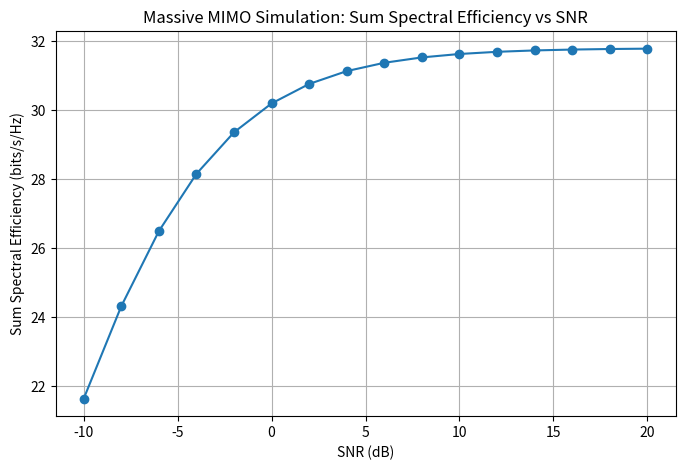

Recreate this plot in Python.
"""
massive_mimo_simulation.py

A basic Python simulation of a Massive MIMO system.
This script calculates the spectral efficiency for a
multi-user MIMO system using Maximum Ratio Transmission (MRT).

[redacted]
Date: 2025
"""

import numpy as np
import matplotlib.pyplot as plt

# ---------------------------
# Simulation Parameters
# ---------------------------
num_users = 10          # Number of users in the system
num_antennas = 64       # Number of base station antennas (Massive MIMO)
snr_db = np.arange(-10, 21, 2)  # SNR range in dB
snr_linear = 10 ** (snr_db / 10)  # Convert dB to linear scale

# ---------------------------
# Function: Generate channel matrix
# ---------------------------
def generate_channel(num_users, num_antennas):
    """
    Generates a Rayleigh fading channel matrix H
    with shape (num_users, num_antennas)
    Each element is complex Gaussian with zero mean, unit variance.
    """
    H = (1/np.sqrt(2)) * (np.random.randn(num_users, num_antennas) +
                          1j * np.random.randn(num_users, num_antennas))
    return H

# ---------------------------
# Function: Compute spectral efficiency
# ---------------------------
def compute_spectral_efficiency(H, snr_linear):
    """
    Computes the spectral efficiency (bits/s/Hz) for each SNR.
    Uses Maximum Ratio Transmission (MRT) precoding.
    """
    num_users, num_antennas = H.shape
    SE = []

    for snr in snr_linear:
        # Compute MRT precoding: normalize each user's channel
        W = H.conj().T / np.linalg.norm(H, axis=1)
        
        # Effective channel gain for each user
        signal_power = np.abs(np.sum(H * W.T, axis=1))**2
        
        # Interference: sum power from other users
        interference = np.sum(np.abs(H @ W)**2, axis=1) - signal_power
        
        # Compute SINR
        sinr = signal_power / (interference + 1/snr)
        
        # Spectral efficiency: log2(1 + SINR)
        SE.append(np.sum(np.log2(1 + sinr)))
    
    return np.array(SE)

# ---------------------------
# Main Simulation
# ---------------------------
def main():
    np.random.seed(42)  # For reproducibility

    # Generate channel
    H = generate_channel(num_users, num_antennas)

    # Compute spectral efficiency
    SE = compute_spectral_efficiency(H, snr_linear)

    # Plot results
    plt.figure(figsize=(8,5))
    plt.plot(snr_db, SE, marker='o')
    plt.grid(True)
    plt.xlabel("SNR (dB)")
    plt.ylabel("Sum Spectral Efficiency (bits/s/Hz)")
    plt.title("Massive MIMO Simulation: Sum Spectral Efficiency vs SNR")
    plt.show()

# ---------------------------
# Run simulation
# ---------------------------
if __name__ == "__main__":
    main()
